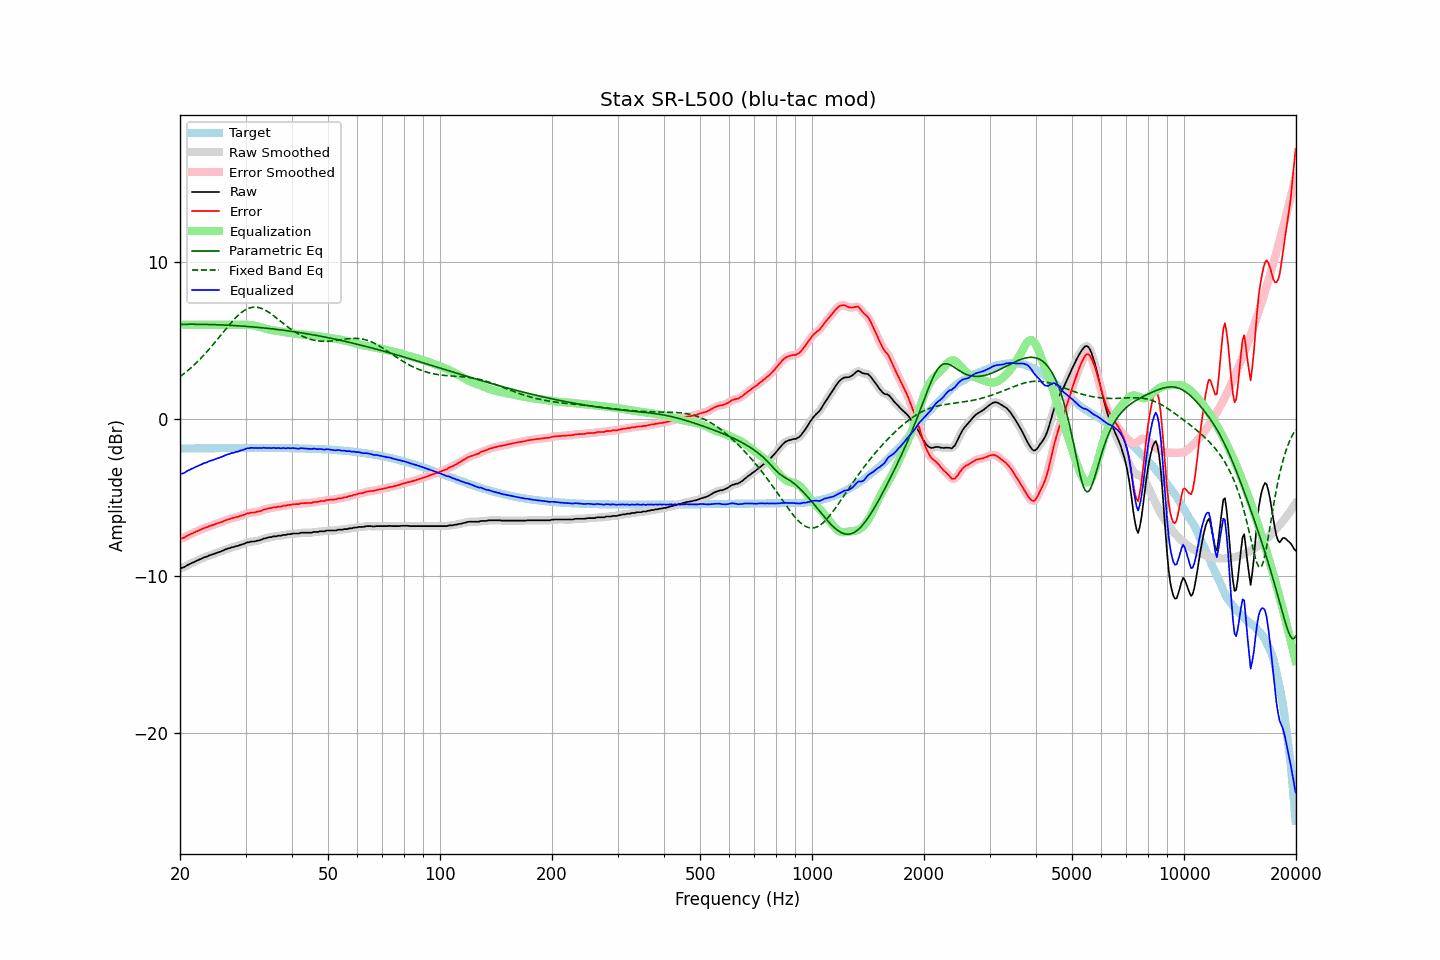

Source data for this figure (header and first rows):
frequency, raw, error, smoothed, error_smoothed, equalization, parametric_eq, fixed_band_eq, equalized_raw, equalized_smoothed, target
20.00, -9.51, -7.63, -9.52, -7.63, 6.00, 6.02, 2.69, -3.51, -3.52, -1.88
20.20, -9.48, -7.60, -9.49, -7.60, 6.00, 6.03, 2.77, -3.48, -3.49, -1.88
20.40, -9.46, -7.58, -9.45, -7.57, 6.00, 6.03, 2.85, -3.46, -3.45, -1.88
20.61, -9.41, -7.53, -9.40, -7.52, 6.00, 6.03, 2.93, -3.41, -3.40, -1.88
20.81, -9.34, -7.46, -9.35, -7.47, 6.00, 6.03, 3.01, -3.34, -3.35, -1.88
21.02, -9.28, -7.40, -9.29, -7.41, 6.00, 6.03, 3.09, -3.28, -3.29, -1.88
21.23, -9.24, -7.37, -9.23, -7.36, 6.00, 6.03, 3.18, -3.24, -3.23, -1.88
21.44, -9.18, -7.31, -9.19, -7.31, 6.00, 6.03, 3.27, -3.18, -3.19, -1.88
21.66, -9.14, -7.27, -9.14, -7.26, 6.00, 6.03, 3.36, -3.14, -3.14, -1.87
21.87, -9.09, -7.22, -9.09, -7.22, 6.00, 6.03, 3.46, -3.09, -3.09, -1.87
22.09, -9.04, -7.17, -9.05, -7.17, 6.00, 6.03, 3.56, -3.04, -3.05, -1.87
22.31, -9.00, -7.13, -9.00, -7.13, 6.00, 6.03, 3.66, -3.00, -3.00, -1.87
22.54, -8.95, -7.08, -8.95, -7.08, 6.00, 6.02, 3.76, -2.95, -2.95, -1.87
22.76, -8.90, -7.03, -8.90, -7.04, 6.00, 6.02, 3.86, -2.90, -2.90, -1.87
22.99, -8.86, -6.99, -8.86, -6.99, 6.00, 6.02, 3.97, -2.86, -2.86, -1.87
23.22, -8.81, -6.95, -8.82, -6.95, 6.00, 6.02, 4.08, -2.81, -2.82, -1.87
23.45, -8.78, -6.92, -8.78, -6.91, 6.00, 6.02, 4.19, -2.78, -2.78, -1.87
23.69, -8.75, -6.89, -8.74, -6.88, 6.00, 6.02, 4.31, -2.75, -2.74, -1.86
23.92, -8.69, -6.83, -8.70, -6.84, 6.00, 6.01, 4.42, -2.69, -2.70, -1.86
24.16, -8.66, -6.80, -8.66, -6.80, 6.00, 6.01, 4.54, -2.66, -2.66, -1.86
24.40, -8.63, -6.77, -8.63, -6.76, 6.00, 6.01, 4.66, -2.63, -2.63, -1.86
24.65, -8.59, -6.73, -8.59, -6.73, 6.00, 6.00, 4.79, -2.59, -2.59, -1.86
24.89, -8.55, -6.69, -8.55, -6.69, 6.00, 6.00, 4.91, -2.55, -2.55, -1.86
25.14, -8.51, -6.65, -8.52, -6.66, 6.00, 6.00, 5.03, -2.51, -2.52, -1.86
25.39, -8.48, -6.62, -8.48, -6.62, 6.00, 5.99, 5.16, -2.48, -2.48, -1.86
25.65, -8.45, -6.59, -8.45, -6.59, 6.00, 5.99, 5.29, -2.45, -2.45, -1.86
25.91, -8.40, -6.55, -8.41, -6.55, 6.00, 5.99, 5.41, -2.40, -2.41, -1.86
26.16, -8.37, -6.52, -8.36, -6.51, 6.00, 5.98, 5.54, -2.37, -2.36, -1.86
26.43, -8.31, -6.46, -8.32, -6.46, 6.00, 5.98, 5.67, -2.31, -2.32, -1.85
26.69, -8.28, -6.43, -8.28, -6.43, 6.00, 5.97, 5.79, -2.28, -2.28, -1.85
26.96, -8.24, -6.39, -8.24, -6.39, 6.00, 5.97, 5.91, -2.24, -2.24, -1.85
27.23, -8.22, -6.37, -8.21, -6.36, 6.00, 5.96, 6.04, -2.22, -2.21, -1.85
27.50, -8.17, -6.32, -8.18, -6.33, 6.00, 5.96, 6.15, -2.17, -2.18, -1.85
27.77, -8.16, -6.31, -8.15, -6.30, 6.00, 5.95, 6.27, -2.16, -2.15, -1.85
28.05, -8.13, -6.28, -8.13, -6.28, 6.00, 5.94, 6.38, -2.13, -2.13, -1.85
28.33, -8.09, -6.24, -8.10, -6.25, 6.00, 5.94, 6.48, -2.09, -2.10, -1.85
28.62, -8.08, -6.23, -8.07, -6.22, 6.00, 5.93, 6.58, -2.08, -2.07, -1.85
28.90, -8.03, -6.18, -8.04, -6.19, 6.00, 5.92, 6.67, -2.03, -2.03, -1.85
29.19, -8.00, -6.15, -8.01, -6.16, 6.00, 5.92, 6.76, -2.00, -2.00, -1.85
29.48, -7.97, -6.12, -7.97, -6.12, 6.00, 5.91, 6.84, -1.97, -1.97, -1.85
29.78, -7.94, -6.09, -7.93, -6.08, 6.00, 5.90, 6.90, -1.94, -1.93, -1.85
30.08, -7.89, -6.05, -7.90, -6.05, 6.00, 5.89, 6.96, -1.89, -1.90, -1.85
30.38, -7.85, -6.01, -7.86, -6.02, 5.99, 5.89, 7.02, -1.86, -1.87, -1.85
30.68, -7.85, -6.00, -7.84, -5.99, 5.99, 5.88, 7.06, -1.87, -1.85, -1.85
30.99, -7.81, -5.97, -7.82, -5.97, 5.98, 5.87, 7.09, -1.83, -1.84, -1.85
31.30, -7.80, -5.96, -7.81, -5.96, 5.97, 5.86, 7.11, -1.84, -1.84, -1.85
31.61, -7.80, -5.96, -7.79, -5.95, 5.95, 5.85, 7.12, -1.85, -1.84, -1.85
31.93, -7.78, -5.94, -7.78, -5.93, 5.93, 5.84, 7.12, -1.85, -1.85, -1.85
32.24, -7.75, -5.91, -7.76, -5.91, 5.90, 5.83, 7.11, -1.85, -1.85, -1.85
32.57, -7.73, -5.89, -7.73, -5.89, 5.88, 5.82, 7.09, -1.86, -1.86, -1.85
32.89, -7.70, -5.86, -7.70, -5.85, 5.85, 5.81, 7.06, -1.85, -1.85, -1.85
33.22, -7.67, -5.82, -7.66, -5.82, 5.82, 5.80, 7.02, -1.85, -1.85, -1.85
33.55, -7.61, -5.76, -7.63, -5.78, 5.79, 5.79, 6.98, -1.82, -1.84, -1.85
33.89, -7.60, -5.75, -7.60, -5.75, 5.76, 5.78, 6.93, -1.85, -1.84, -1.85
34.23, -7.57, -5.72, -7.57, -5.72, 5.73, 5.77, 6.87, -1.85, -1.84, -1.85
34.57, -7.54, -5.69, -7.55, -5.70, 5.70, 5.76, 6.81, -1.84, -1.85, -1.85
34.92, -7.52, -5.67, -7.52, -5.68, 5.68, 5.75, 6.74, -1.84, -1.85, -1.85
35.27, -7.52, -5.67, -7.50, -5.65, 5.66, 5.74, 6.66, -1.86, -1.85, -1.85
35.62, -7.47, -5.62, -7.49, -5.64, 5.64, 5.73, 6.59, -1.83, -1.85, -1.85
35.97, -7.47, -5.62, -7.47, -5.62, 5.62, 5.72, 6.51, -1.85, -1.85, -1.85
... 635 more rows
